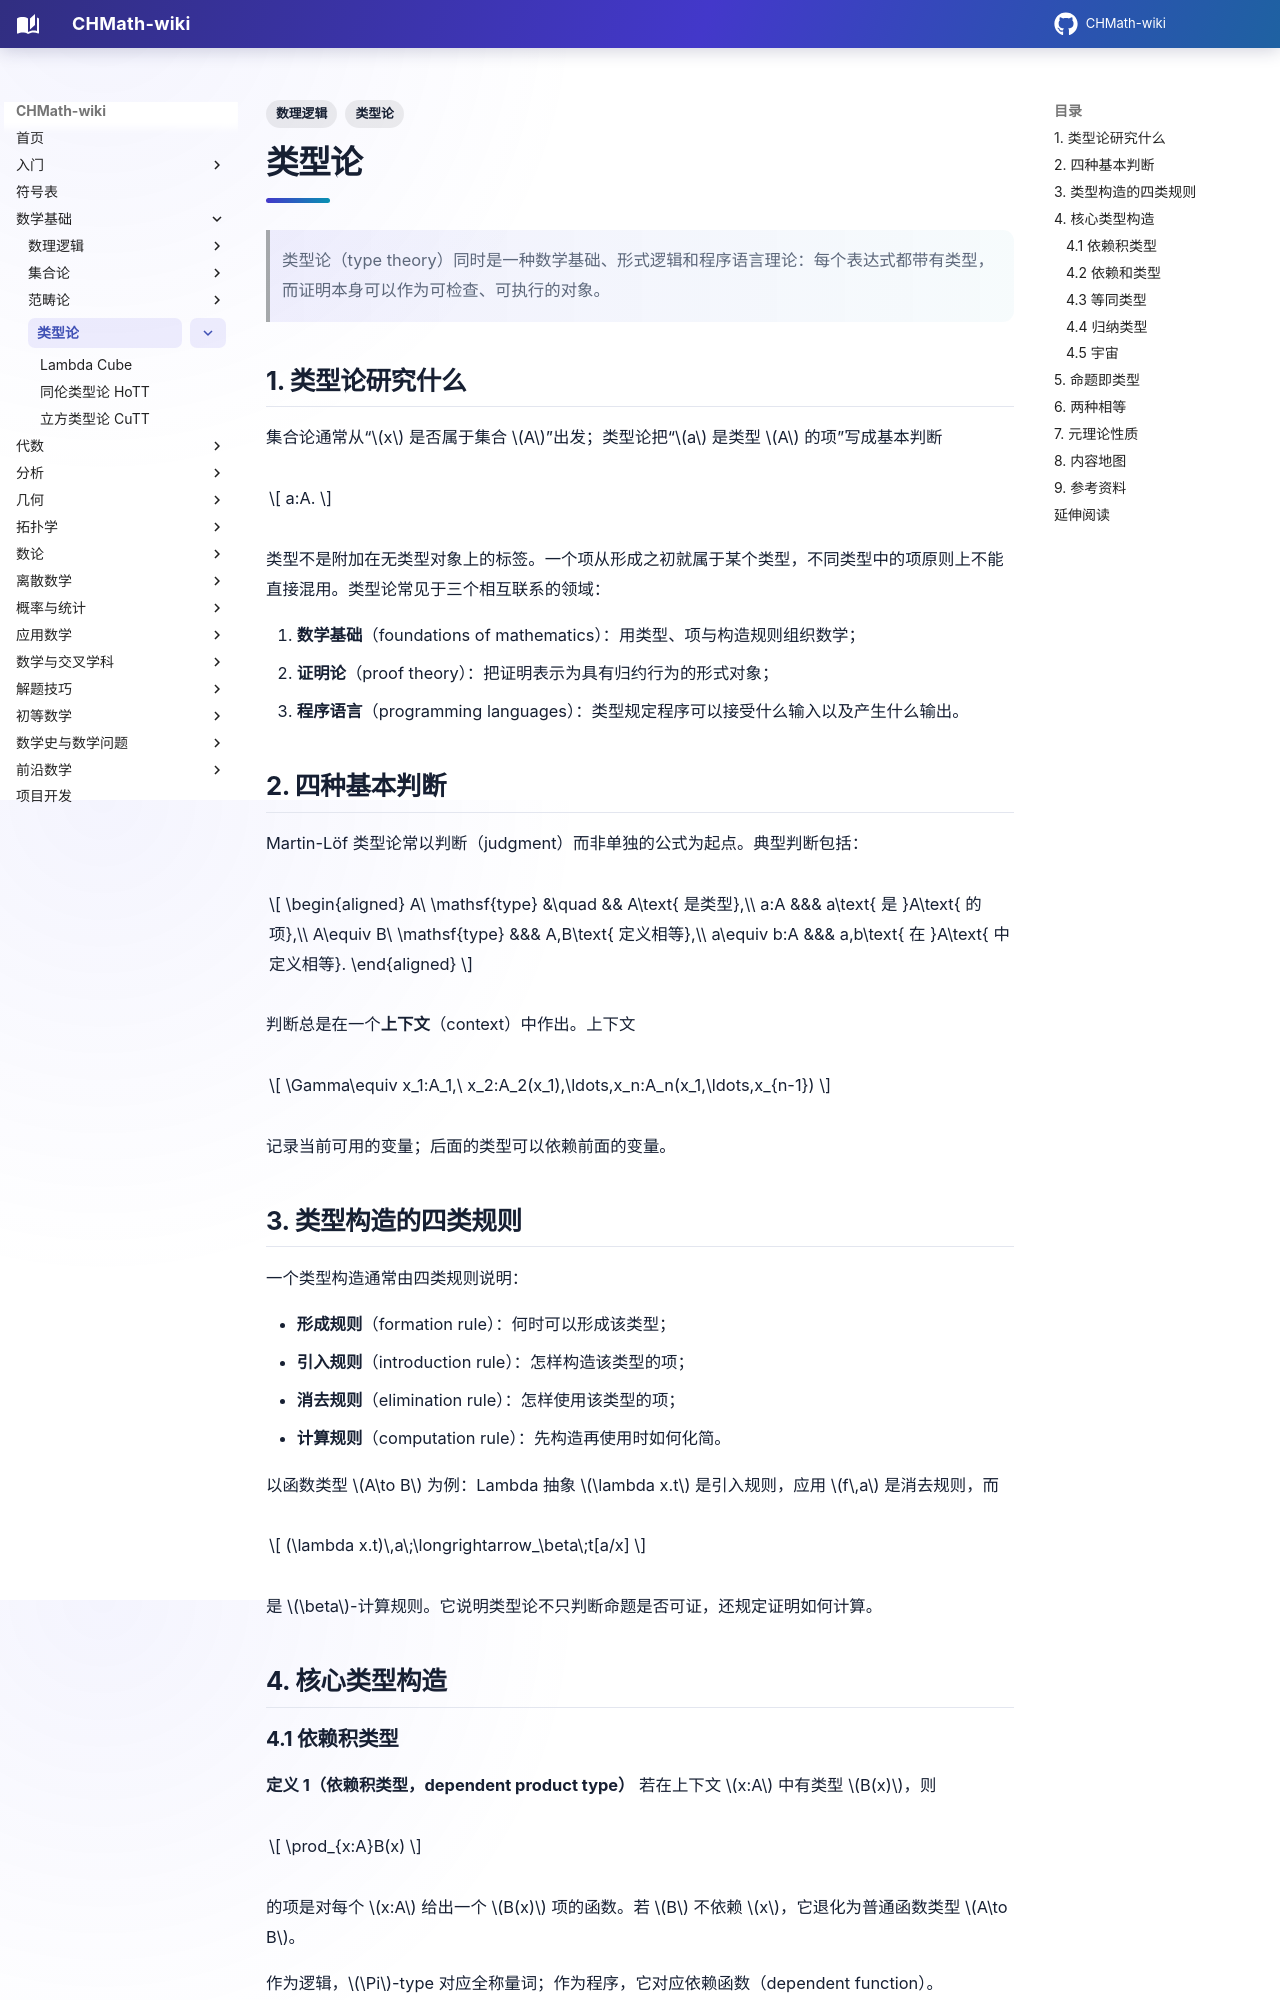

repository: FinParker/CHMath-wiki · page: foundations/type_theory/index.html · generator: mkdocs

---
title: 类型论
tags:
  - 类型论
  - 数理逻辑
---

# 类型论

> 类型论（type theory）同时是一种数学基础、形式逻辑和程序语言理论：每个表达式都带有类型，而证明本身可以作为可检查、可执行的对象。

## 1. 类型论研究什么

集合论通常从“$x$ 是否属于集合 $A$”出发；类型论把“$a$ 是类型 $A$ 的项”写成基本判断

$$
a:A.
$$

类型不是附加在无类型对象上的标签。一个项从形成之初就属于某个类型，不同类型中的项原则上不能直接混用。类型论常见于三个相互联系的领域：

1. **数学基础**（foundations of mathematics）：用类型、项与构造规则组织数学；
2. **证明论**（proof theory）：把证明表示为具有归约行为的形式对象；
3. **程序语言**（programming languages）：类型规定程序可以接受什么输入以及产生什么输出。

## 2. 四种基本判断

Martin-Löf 类型论常以判断（judgment）而非单独的公式为起点。典型判断包括：

$$
\begin{aligned}
A\ \mathsf{type} &\quad && A\text{ 是类型},\\
a:A &&& a\text{ 是 }A\text{ 的项},\\
A\equiv B\ \mathsf{type} &&& A,B\text{ 定义相等},\\
a\equiv b:A &&& a,b\text{ 在 }A\text{ 中定义相等}.
\end{aligned}
$$

判断总是在一个**上下文**（context）中作出。上下文

$$
\Gamma\equiv x_1:A_1,\ x_2:A_2(x_1),\ldots,x_n:A_n(x_1,\ldots,x_{n-1})
$$

记录当前可用的变量；后面的类型可以依赖前面的变量。

## 3. 类型构造的四类规则

一个类型构造通常由四类规则说明：

- **形成规则**（formation rule）：何时可以形成该类型；
- **引入规则**（introduction rule）：怎样构造该类型的项；
- **消去规则**（elimination rule）：怎样使用该类型的项；
- **计算规则**（computation rule）：先构造再使用时如何化简。

以函数类型 $A\to B$ 为例：Lambda 抽象 $\lambda x.t$ 是引入规则，应用 $f\,a$ 是消去规则，而

$$
(\lambda x.t)\,a\;\longrightarrow_\beta\;t[a/x]
$$

是 $\beta$-计算规则。它说明类型论不只判断命题是否可证，还规定证明如何计算。

## 4. 核心类型构造

### 4.1 依赖积类型

**定义 1（依赖积类型，dependent product type）** 若在上下文 $x:A$ 中有类型 $B(x)$，则

$$
\prod_{x:A}B(x)
$$

的项是对每个 $x:A$ 给出一个 $B(x)$ 项的函数。若 $B$ 不依赖 $x$，它退化为普通函数类型 $A\to B$。

作为逻辑，$\Pi$-type 对应全称量词；作为程序，它对应依赖函数（dependent function）。
